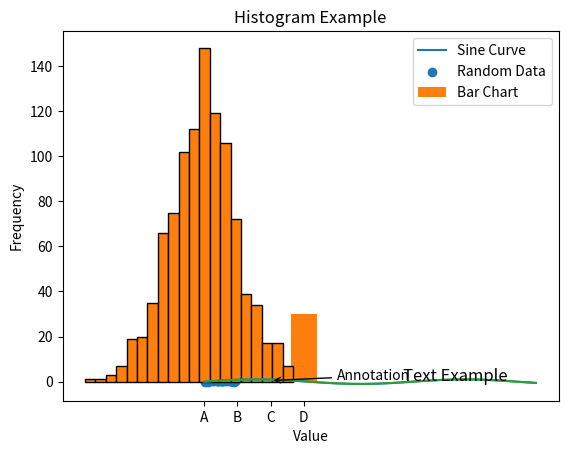
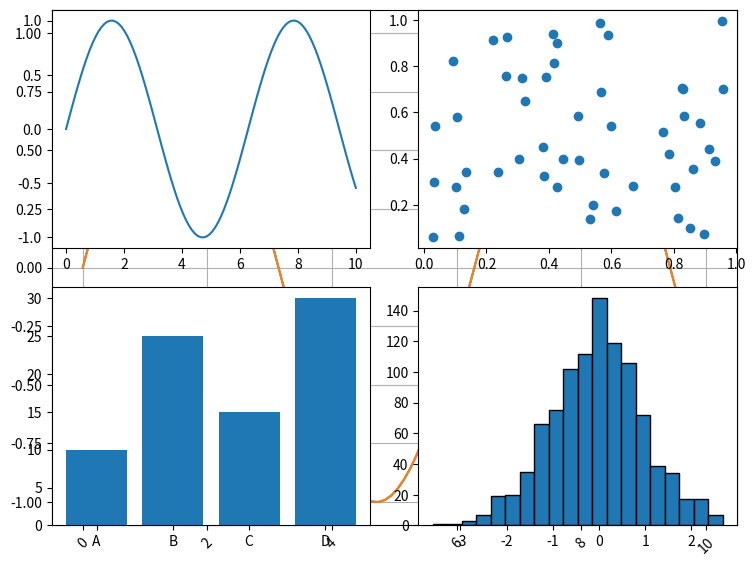

Generate these figures, in order, with matplotlib:
import matplotlib.pyplot as plt
import numpy as np

# ------ Creating a Line Plot --------------------------------------------------------------------------------------

x_line = np.linspace(0, 10, 100)
y_line = np.sin(x_line)
plt.plot(x_line, y_line, label='Sine Curve')
plt.xlabel('X Values')  # Label for the x-axis
plt.ylabel('Y Values')  # Label for the y-axis
plt.title('Line Plot Example')  # Title of the plot
plt.legend()  # Display legend
plt.show()

# ------ Creating a Scatter Plot -----------------------------------------------------------------------------------

x_scatter = np.random.rand(50)
y_scatter = np.random.rand(50)
plt.scatter(x_scatter, y_scatter, label='Random Data', marker='o')
plt.xlabel('X Values')  # Label for the x-axis
plt.ylabel('Y Values')  # Label for the y-axis
plt.title('Scatter Plot Example')  # Title of the plot
plt.legend()  # Display legend
plt.show()

# ------ Creating a Bar Chart --------------------------------------------------------------------------------------

categories = ['A', 'B', 'C', 'D']
values = [10, 25, 15, 30]
plt.bar(categories, values, label='Bar Chart')
plt.xlabel('Categories')  # Label for the x-axis
plt.ylabel('Values')  # Label for the y-axis
plt.title('Bar Chart Example')  # Title of the plot
plt.legend()  # Display legend
plt.show()

# ------ Creating a Histogram --------------------------------------------------------------------------------------

data_hist = np.random.randn(1000)
plt.hist(data_hist, bins=20, edgecolor='black')
plt.xlabel('Value')  # Label for the x-axis
plt.ylabel('Frequency')  # Label for the y-axis
plt.title('Histogram Example')  # Title of the plot
plt.show()

# ------ Adding Annotations and Text -------------------------------------------------------------------------------

x_ann = 2
y_ann = 0.5
x_text = 4
y_text = 0.8
plt.annotate('Annotation', xy=(x_ann, y_ann), xytext=(x_text, y_text), arrowprops=dict(arrowstyle='->'))
plt.text(6, 0.3, 'Text Example', fontsize=12)
plt.plot(x_line, y_line)
plt.show()

# ------ Customizing Plot Appearance -------------------------------------------------------------------------------

plt.figure(figsize=(8, 6))  # Set the figure size
plt.xticks(rotation=45)  # Rotate x-axis tick labels
plt.yticks(fontsize=10)  # Set font size for y-axis tick labels
plt.grid(True)  # Display grid
plt.tight_layout()  # Automatically adjust subplot parameters for a neat layout
plt.plot(x_line, y_line)
plt.show()

# ------ Saving a Plot to File -------------------------------------------------------------------------------------

plt.plot(x_line, y_line)
plt.savefig('line_plot.png', dpi=300, bbox_inches='tight')  # Save plot to a file with high resolution
plt.show()

# ------ Working with Subplots -------------------------------------------------------------------------------------

plt.subplot(2, 2, 1)  # Create a 2x2 grid of subplots, and select the first subplot
plt.plot(x_line, y_line)
plt.subplot(2, 2, 2)  # Select the second subplot
plt.scatter(x_scatter, y_scatter)
plt.subplot(2, 2, 3)  # Select the third subplot
plt.bar(categories, values)
plt.subplot(2, 2, 4)  # Select the fourth subplot
plt.hist(data_hist, bins=20, edgecolor='black')
plt.tight_layout()  # Automatically adjust subplot parameters for a neat layout
plt.show()
